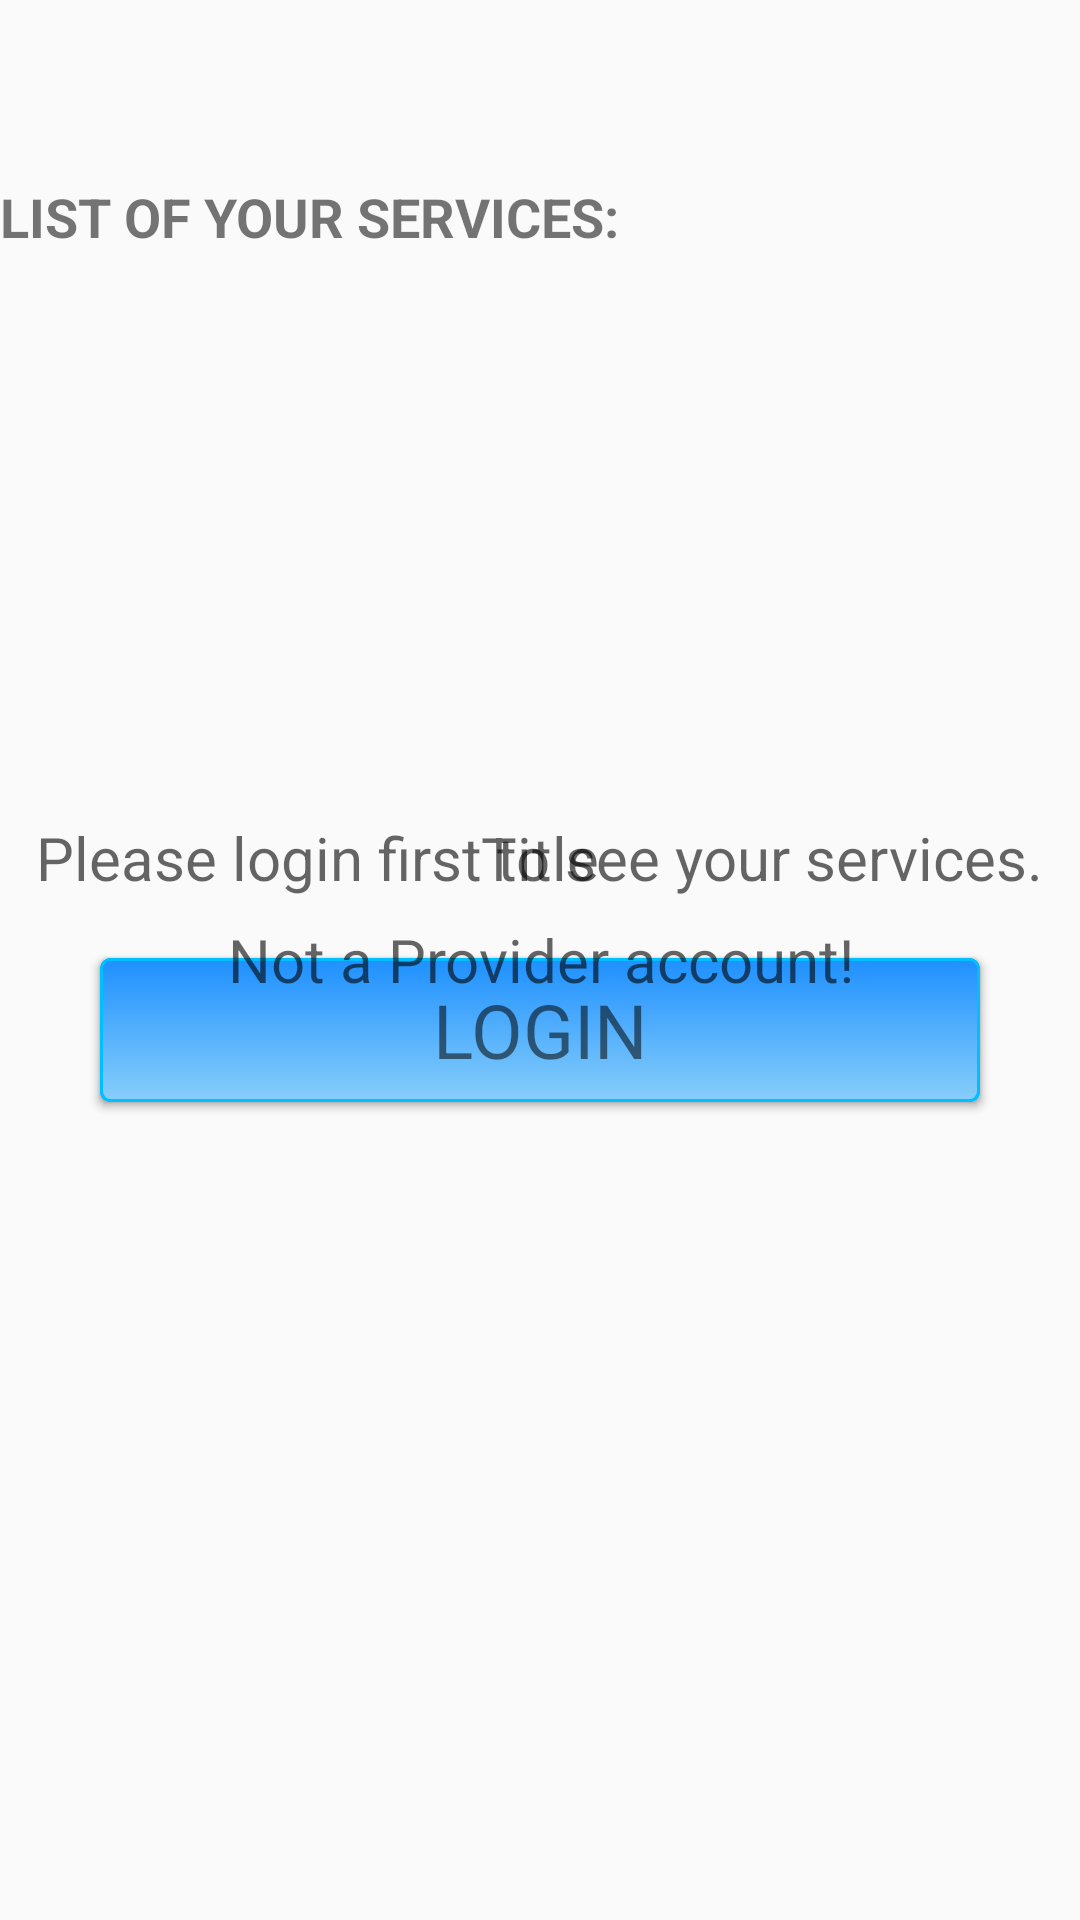

Android layout source for this screen:
<!-- AndroidManifest.xml: application theme AppTheme -->
<!-- res/layout/activity_view_my_service_list.xml -->
<?xml version="1.0" encoding="utf-8"?>
<androidx.constraintlayout.widget.ConstraintLayout xmlns:android="http://schemas.android.com/apk/res/android"
    xmlns:app="http://schemas.android.com/apk/res-auto"
    xmlns:tools="http://schemas.android.com/tools"
    android:layout_width="match_parent"
    android:layout_height="match_parent"
    tools:context=".viewMyServiceListActivity">
    <androidx.appcompat.widget.Toolbar
        android:id="@+id/toolbar4"
        android:layout_width="match_parent"
        android:layout_height="?attr/actionBarSize"
        android:background="@color/md_light_blue_A700"
        android:elevation="4dp"
        android:theme="@style/ThemeOverlay.AppCompat.Dark.ActionBar"
        app:layout_constraintEnd_toEndOf="parent"
        app:layout_constraintStart_toStartOf="parent"
        app:layout_constraintTop_toTopOf="parent"
        app:popupTheme="@style/ThemeOverlay.AppCompat.Light" />

    <ScrollView
        android:id="@+id/scrollView4"
        android:layout_width="match_parent"
        android:layout_height="match_parent"
        android:gravity="center"
        android:fillViewport="true"
        app:layout_constraintBottom_toBottomOf="@+id/toolbar4"
        app:layout_constraintEnd_toEndOf="parent"
        app:layout_constraintStart_toStartOf="parent">

        <LinearLayout
            android:id="@+id/linearLayout3"
            android:layout_width="match_parent"
            android:layout_height="match_parent"
            android:gravity="center"
            android:orientation="vertical">

            <TextView
                android:id="@+id/textView7"
                android:layout_width="match_parent"
                android:layout_height="wrap_content"
                android:lineSpacingExtra="4sp"
                android:layout_marginTop="60sp"
                android:layout_marginBottom="5sp"
                android:text="List of your Services: "
                android:textAlignment="viewStart"
                android:textAllCaps="true"
                android:textColor="@color/md_light_blue_400"
                android:textSize="18sp"
                android:textStyle="bold" />
            <ScrollView
                android:layout_width="match_parent"
                android:layout_height="match_parent"
                android:gravity="center"
                android:fillViewport="true"
                app:layout_constraintBottom_toBottomOf="parent"
                app:layout_constraintEnd_toEndOf="parent"
                app:layout_constraintStart_toStartOf="parent"
                app:layout_constraintTop_toTopOf="parent">
                <ListView
                    android:id="@+id/serviceMyLists"
                    android:layout_width="match_parent"
                    android:layout_height="wrap_content"
                    android:divider="#FFCC00"
                    android:dividerHeight="4dp"
                    android:stretchMode="columnWidth"
                    />
            </ScrollView>
        </LinearLayout>
    </ScrollView>
    <LinearLayout
        android:id="@+id/loginCheckForView"
        android:layout_width="match_parent"
        android:layout_height="match_parent"
        android:gravity="center"
        android:layout_gravity="center_vertical|center_horizontal"
        android:orientation="vertical">
        <TextView
            android:id="@+id/checkMyService"
            android:layout_width="wrap_content"
            android:layout_height="wrap_content"
            android:layout_gravity="center"
            android:layout_margin="10sp"
            android:textColor="@color/md_black_1000"
            android:textSize="20sp"
            android:hint="Title"
            android:textAlignment="center" />

        <Button
            android:id="@+id/uploadMyServiceBtn"
            style="?android:textAppearanceSmall"
            android:layout_width="wrap_content"
            android:layout_height="wrap_content"
            android:layout_gravity="center"
            android:layout_margin="10sp"
            android:ems="10"
            android:background="@drawable/mybutton"
            android:padding="2sp"
            android:text="upload a service"
            android:textSize="25sp" />
    </LinearLayout>
    <LinearLayout
        android:id="@+id/loginCheck1"
        android:layout_width="match_parent"
        android:layout_height="match_parent"
        android:gravity="center"
        android:layout_gravity="center_vertical|center_horizontal"
        android:orientation="vertical">
        <TextView
            android:id="@+id/checkService11"
            android:layout_width="wrap_content"
            android:layout_height="wrap_content"
            android:layout_gravity="center"
            android:layout_margin="10sp"
            android:textColor="@color/md_white_1000"
            android:textSize="20sp"
            android:hint="Please login first to see your services."
            android:textAlignment="center" />

        <Button
            android:id="@+id/redirectLogin11"
            style="?android:textAppearanceSmall"
            android:layout_width="wrap_content"
            android:layout_height="wrap_content"
            android:layout_gravity="center"
            android:layout_margin="10sp"
            android:ems="10"
            android:background="@drawable/mybutton"
            android:padding="2sp"
            android:text="Login"
            android:textSize="25sp" />
    </LinearLayout>
    <LinearLayout
        android:id="@+id/providerCheckForView"
        android:layout_width="match_parent"
        android:layout_height="match_parent"
        android:gravity="center"
        android:layout_gravity="center_vertical|center_horizontal"
        android:orientation="vertical">
        <TextView
            android:id="@+id/checkProviderService"
            android:layout_width="wrap_content"
            android:layout_height="wrap_content"
            android:layout_gravity="center"
            android:layout_margin="10sp"
            android:textColor="@color/md_black_1000"
            android:textSize="20sp"
            android:hint="Not a Provider account!"
            android:textAlignment="center" />

    </LinearLayout>
</androidx.constraintlayout.widget.ConstraintLayout>
<!-- resources referenced by this layout -->
<resources>
  <!-- drawable mybutton (drawable) -->
  <?xml version="1.0" encoding="utf-8"?>
  <selector xmlns:android="http://schemas.android.com/apk/res/android" >
      <item android:state_pressed="true" >
          <shape android:shape="rectangle"  >
              <corners android:radius="3dip" />
              <stroke android:width="1dip" android:color="#000080" />
              <gradient android:angle="-90" android:startColor="#00008B" android:endColor="#6A5ACD"  />
          </shape>
      </item>
      <item android:state_focused="true">
          <shape android:shape="rectangle"  >
              <corners android:radius="3dip" />
              <stroke android:width="1dip" android:color="#5e7974" />
              <solid android:color="#58857e"/>
          </shape>
      </item>
      <item >
          <shape android:shape="rectangle"  >
              <corners android:radius="3dip" />
              <stroke android:width="1dip" android:color="#00BFFF" />
              <gradient android:angle="-90" android:startColor="#1E90FF" android:endColor="#87CEFA" />
          </shape>
      </item>
  </selector>
  <style name="AppTheme" parent="Theme.AppCompat.Light.DarkActionBar">
          
          <item name="toolbarStyle">@style/custom_toolbar</item>
          <item name="windowActionBar">false</item>
          <item name="windowNoTitle">true</item>
          <item name="colorPrimary">@color/colorPrimary</item>
          <item name="colorPrimaryDark">@color/colorPrimaryDark</item>
          <item name="colorAccent">@color/colorAccent</item>
          <item name="android:windowTranslucentStatus">true</item>
          <item name="android:windowActionBarOverlay">true</item>
      </style>
  <style name="custom_toolbar" parent="@style/Widget.AppCompat.Toolbar">
          <item name="titleTextColor">#FFFF00</item>
      </style>
  <color name="colorPrimary">#008577</color>
  <color name="colorPrimaryDark">#00574B</color>
  <color name="colorAccent">#D81B60</color>
</resources>
